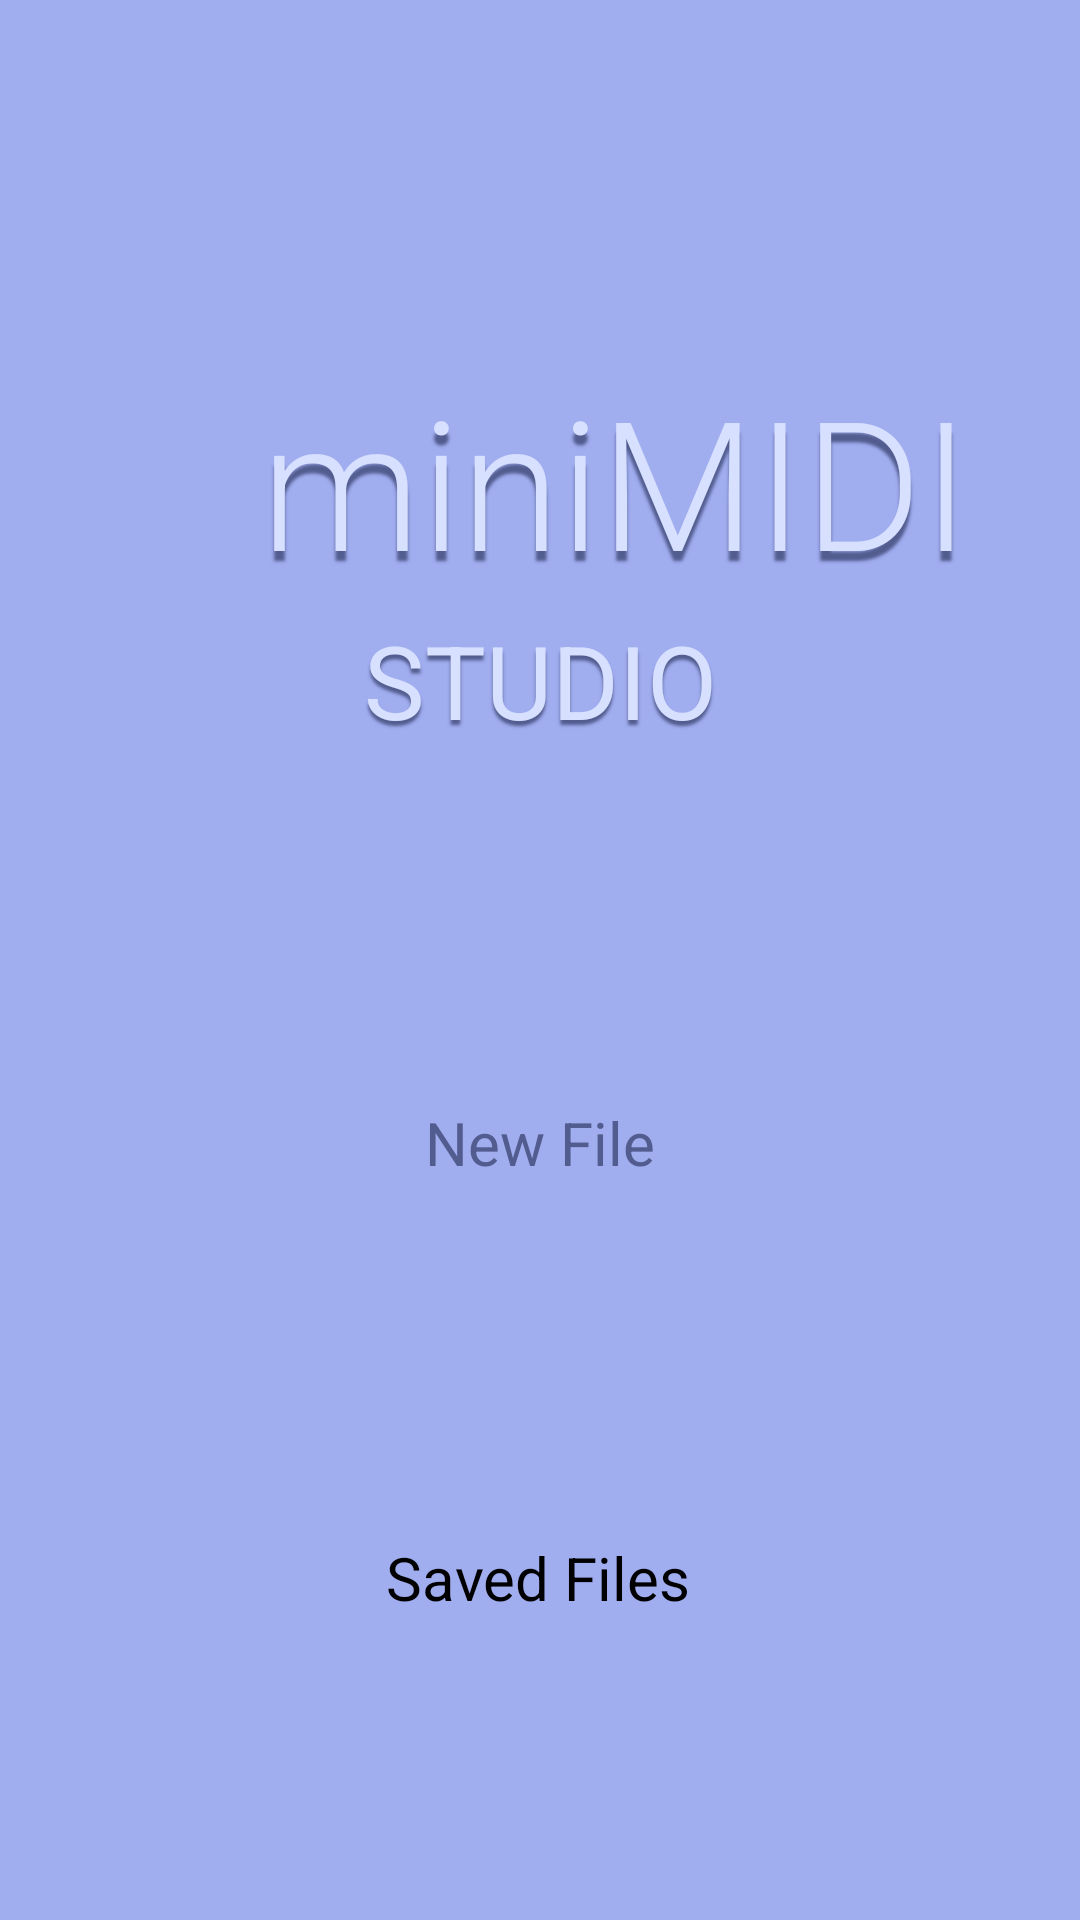

Produce the Android XML layout that renders to this screen, including the resource entries it uses.
<!-- AndroidManifest.xml: application theme Theme.MiniMidiStudio.NoActionBar -->
<!-- res/layout/activity_main_menu.xml -->
<?xml version="1.0" encoding="utf-8"?>
<androidx.constraintlayout.widget.ConstraintLayout xmlns:android="http://schemas.android.com/apk/res/android"
    xmlns:app="http://schemas.android.com/apk/res-auto"
    xmlns:tools="http://schemas.android.com/tools"
    android:layout_width="match_parent"
    android:layout_height="match_parent"
    android:accessibilityHeading="false"
    android:background="@color/background">

    <TextView
        android:id="@+id/textView"
        android:layout_width="410dp"
        android:layout_height="0dp"
        android:layout_marginTop="4dp"
        android:clickable="false"
        android:cursorVisible="false"
        android:shadowColor="@color/text2"
        android:shadowDx="0"
        android:shadowDy="10"
        android:shadowRadius="2"
        android:text="miniMIDI"
        android:textAlignment="center"
        android:textAllCaps="false"
        android:textColor="@color/text1"
        android:textColorHint="@color/design_default_color_error"
        android:textColorLink="#B81A1A"
        android:textFontWeight="@integer/material_motion_duration_long_2"
        android:textSize="60sp"
        app:layout_constraintEnd_toEndOf="parent"
        app:layout_constraintHorizontal_bias="0.0"
        app:layout_constraintStart_toStartOf="parent"
        app:layout_constraintTop_toBottomOf="@+id/imageView2" />

    <ImageView
        android:id="@+id/imageButton1"
        android:layout_width="90dp"
        android:layout_height="90dp"
        android:layout_marginTop="20dp"
        app:layout_constraintEnd_toEndOf="parent"
        app:layout_constraintHorizontal_bias="0.498"
        app:layout_constraintStart_toStartOf="parent"
        app:layout_constraintTop_toBottomOf="@+id/textView4"
        app:srcCompat="@drawable/new_file_main" />

    <ImageView
        android:id="@+id/imageButton2"
        android:layout_width="90dp"
        android:layout_height="90dp"
        android:layout_marginTop="20dp"
        app:layout_constraintEnd_toEndOf="parent"
        app:layout_constraintHorizontal_bias="0.501"
        app:layout_constraintStart_toStartOf="parent"
        app:layout_constraintTop_toBottomOf="@+id/textView2"
        app:srcCompat="@drawable/saved_files_main" />

    <TextView
        android:id="@+id/textView2"
        android:layout_width="wrap_content"
        android:layout_height="wrap_content"
        android:layout_marginTop="8dp"
        android:text="New File"
        android:textColor="@color/text2"
        android:textSize="20sp"
        app:layout_constraintEnd_toEndOf="parent"
        app:layout_constraintStart_toStartOf="parent"
        app:layout_constraintTop_toBottomOf="@+id/imageButton1" />

    <TextView
        android:id="@+id/textView3"
        android:layout_width="wrap_content"
        android:layout_height="wrap_content"
        android:layout_marginTop="8dp"
        android:text="Saved Files"
        android:textSize="20sp"
        app:layout_constraintBottom_toBottomOf="parent"
        app:layout_constraintEnd_toEndOf="parent"
        app:layout_constraintHorizontal_bias="0.498"
        app:layout_constraintStart_toStartOf="parent"
        app:layout_constraintTop_toBottomOf="@+id/imageButton2"
        app:layout_constraintVertical_bias="0.0" />

    <TextView
        android:id="@+id/textView4"
        android:layout_width="wrap_content"
        android:layout_height="wrap_content"
        android:layout_marginTop="4dp"
        android:shadowColor="@color/text2"
        android:shadowDx="0"
        android:shadowDy="5"
        android:shadowRadius="2"
        android:text="STUDIO"
        android:textColor="@color/text1"
        android:textSize="34sp"
        app:layout_constraintEnd_toEndOf="parent"
        app:layout_constraintStart_toStartOf="parent"
        app:layout_constraintTop_toBottomOf="@+id/textView" />

    <ImageView
        android:id="@+id/imageButton3"
        android:layout_width="90dp"
        android:layout_height="90dp"
        android:layout_marginTop="20dp"
        app:layout_constraintEnd_toEndOf="parent"
        app:layout_constraintHorizontal_bias="0.501"
        app:layout_constraintStart_toStartOf="parent"
        app:layout_constraintTop_toBottomOf="@+id/textView3"
        app:srcCompat="@drawable/settings_main" />

    <TextView
        android:id="@+id/textView5"
        android:layout_width="wrap_content"
        android:layout_height="wrap_content"
        android:layout_marginTop="8dp"
        android:text="Settings"
        android:textSize="20sp"
        app:layout_constraintEnd_toEndOf="parent"
        app:layout_constraintStart_toStartOf="parent"
        app:layout_constraintTop_toBottomOf="@+id/imageButton3" />

    <ImageView
        android:id="@+id/imageView2"
        android:layout_width="269dp"
        android:layout_height="84dp"
        android:layout_marginTop="32dp"
        app:layout_constraintEnd_toEndOf="parent"
        app:layout_constraintStart_toStartOf="parent"
        app:layout_constraintTop_toTopOf="parent"
        app:srcCompat="@drawable/logo" />

</androidx.constraintlayout.widget.ConstraintLayout>
<!-- resources referenced by this layout -->
<resources>
  <color name="background">#FFA0ADEF</color>
  <color name="text1">#FFD7E0FF</color>
  <color name="text2">#FF525C8E</color>
  <!-- drawable logo: png bitmap (drawable, 22699 bytes) -->
  <!-- drawable new_file_main: png bitmap (drawable, 3565 bytes) -->
  <!-- drawable saved_files_main: png bitmap (drawable, 3860 bytes) -->
  <!-- drawable settings_main: png bitmap (drawable, 5924 bytes) -->
</resources>
